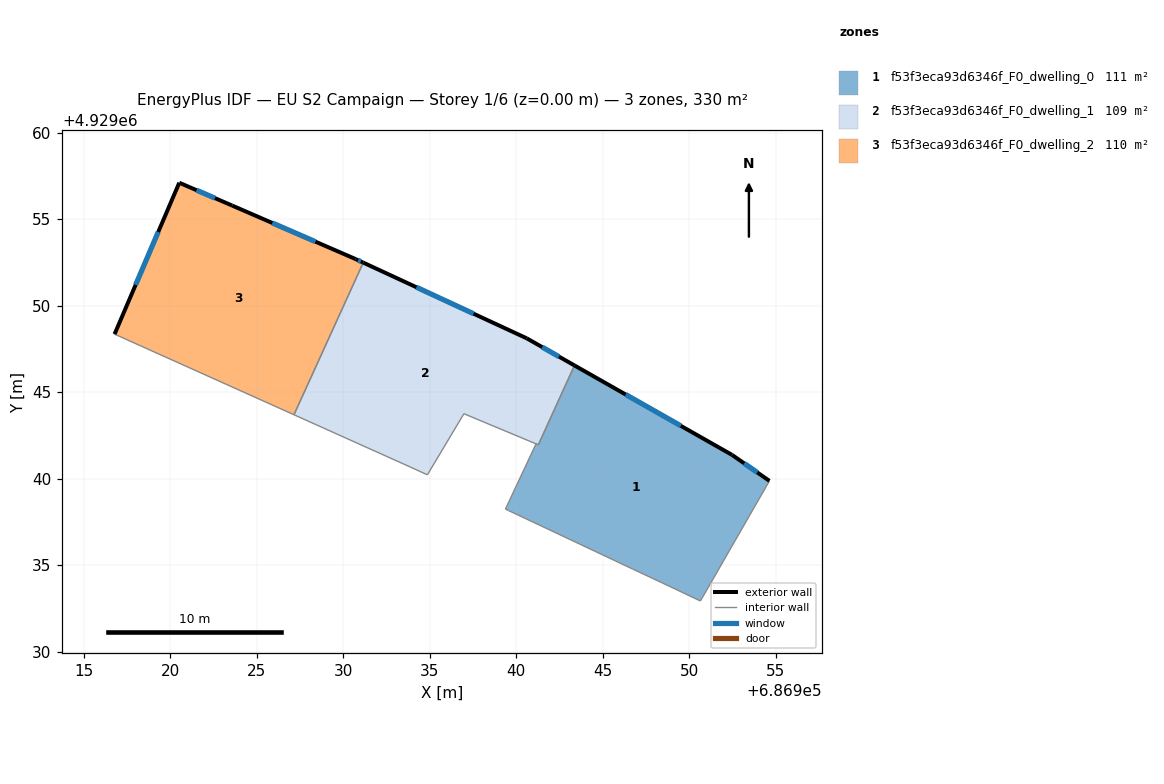
=== STOREY PLAN SPEC (per zone: floor XY polygon, exterior-wall plan segments, windows/doors) ===
zone 1: f53f3eca93d6346f_F0_dwelling_0  (110.9 m²)
  floor: (686951.23, 4929033.95) (686954.63, 4929039.87) (686952.47, 4929041.37) (686943.36, 4929046.54) (686941.27, 4929041.95) (686941.14, 4929042.01) (686939.37, 4929038.24) (686939.54, 4929038.16) (686946.71, 4929034.78) (686948.44, 4929033.97) (686950.64, 4929032.93)
  exterior wall: (686943.36, 4929046.54) – (686952.47, 4929041.37)  [10.5 m]
    window: (686946.32, 4929044.86) – (686949.51, 4929043.05)  [3.8 m²]
  exterior wall: (686952.47, 4929041.37) – (686954.63, 4929039.87)  [2.6 m]
    window: (686953.17, 4929040.88) – (686953.93, 4929040.36)  [1.0 m²]
  interior walls: 9
zone 2: f53f3eca93d6346f_F0_dwelling_1  (109.5 m²)
  floor: (686941.27, 4929041.96) (686943.36, 4929046.54) (686940.60, 4929048.11) (686931.15, 4929052.48) (686927.15, 4929043.69) (686933.85, 4929040.68) (686934.86, 4929040.22) (686936.97, 4929043.75) (686941.14, 4929042.01)
  exterior wall: (686931.15, 4929052.48) – (686940.60, 4929048.11)  [10.4 m]
    window: (686934.23, 4929051.06) – (686937.53, 4929049.53)  [3.8 m²]
  exterior wall: (686940.60, 4929048.11) – (686943.36, 4929046.54)  [3.2 m]
    window: (686941.50, 4929047.60) – (686942.46, 4929047.05)  [1.2 m²]
  interior walls: 7
zone 3: f53f3eca93d6346f_F0_dwelling_2  (110.2 m²)
  floor: (686927.15, 4929043.69) (686931.15, 4929052.48) (686930.71, 4929052.69) (686923.58, 4929055.78) (686920.52, 4929057.10) (686916.78, 4929048.35)
  exterior wall: (686923.58, 4929055.78) – (686930.71, 4929052.69)  [7.8 m]
    window: (686925.90, 4929054.77) – (686928.39, 4929053.69)  [2.8 m²]
  exterior wall: (686930.71, 4929052.69) – (686931.15, 4929052.48)  [0.5 m]
    window: (686930.85, 4929052.62) – (686931.01, 4929052.55)  [0.2 m²]
  exterior wall: (686916.78, 4929048.35) – (686920.52, 4929057.10)  [9.5 m]
    window: (686918.00, 4929051.20) – (686919.30, 4929054.25)  [3.5 m²]
  exterior wall: (686920.52, 4929057.10) – (686923.58, 4929055.78)  [3.3 m]
    window: (686921.52, 4929056.67) – (686922.58, 4929056.21)  [1.2 m²]
  interior walls: 2

=== DERIVED (storey summary) ===
Building: EU S2 Campaign
Storey: 1 of 6  (floor level z = 0.00 m)
Storey gross floor area: 330.5 m²
Zones on this storey: 3
  - f53f3eca93d6346f_F0_dwelling_0: floor 110.9 m²; exterior wall 13.1 m (39.3 m²); 2 window(s) 4.8 m²; WWR 12.2%
  - f53f3eca93d6346f_F0_dwelling_1: floor 109.5 m²; exterior wall 13.6 m (40.8 m²); 2 window(s) 5.0 m²; WWR 12.2%
  - f53f3eca93d6346f_F0_dwelling_2: floor 110.2 m²; exterior wall 21.1 m (63.3 m²); 4 window(s) 7.7 m²; WWR 12.2%
Zone adjacency (shared interzone walls):
  - f53f3eca93d6346f_F0_dwelling_0 ↔ f53f3eca93d6346f_F0_dwelling_1
  - f53f3eca93d6346f_F0_dwelling_1 ↔ f53f3eca93d6346f_F0_dwelling_2